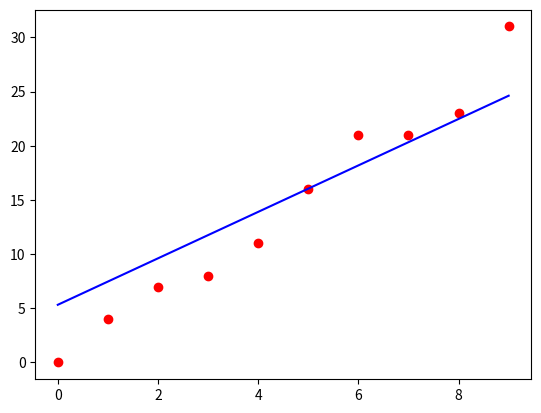

Python code for this plot:
# -*- coding: utf-8 -*-
"""
Created on Tue Sep  3 17:09:58 2019

[redacted]
"""

from  matplotlib import pyplot as plt
import random
 
#生成数据
def data():
    x = range(10)
    y = [(3*i+2) for i in x]
    for i in range(len(y)):
        y[i] = y[i]+random.randint(0,5)-3
    return x,y
 
#用小批量梯度下降算法进行迭代
def MBGD(x,y):
    error0 = 0
    error1 = 0
    n = 0
    m = len(x)
    esp = 1e-6
    step_size = 0.01  #选择合理的步长
    a = random.randint(0,10)  #给a，b赋初始值
    b = random.randint(0,10)
    while True:
        trainList = []
        for i in range(5):  #创建随机的批量
            trainList.append(random.randint(0,m-1))
 
        for i in range(5):  #对数据进行迭代计算
            s = trainList[i]
            sum0 = a*x[s]+b-y[s]
            sum1 = (a*x[s]+b-y[s])*x[s]
            error1 = error1+(a*x[s]+b-y[s])**2
        a = a - sum1*step_size/m
        b = b - sum0*step_size/m
        print('a=%f,b=%f,error=%f'%(a,b,error1))
 
        if error1-error0<esp:
            break
 
        n = n+1
        if n>500:
            break
    return a, b
if __name__ == '__main__':
    x,y = data()
    a,b = MBGD(x,y)
    X = range(len(x))
    Y = [(a*i+b) for i in X]
 
    plt.scatter(x,y,color='red')
    plt.plot(X,Y,color='blue')
